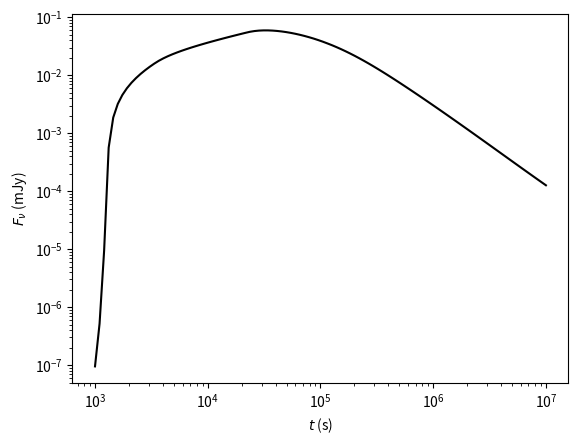

Python code for this plot:
import math
import numpy as np
import scipy.integrate as integrate

c = 2.99792458e10
me = 9.1093897e-28
mp = 1.6726231e-24
h = 6.6260755e-27
hbar = 1.05457266e-27
ee = 4.803e-10
sigmaT = 6.65e-25

Msun = 1.98892e33
cgs2mJy = 1.0e26
mJy2cgs = 1.0e-26
deg2rad = np.pi/180.0
rad2deg = 180.0/np.pi
day2sec = 86400.0
sec2day = 1.0/day2sec
parsec = 3.0857e18
Hz2eV = 4.13566553853599e-15
eV2Hz = 1.0/Hz2eV

intrtol = 1.0e-3


def dfdt(f, t, Ei, ts, q, Mej, Vej0, rho0):

    R = f[0]
    u = f[1]

    g = math.sqrt(u*u+1)

    dRdt = 4*c* u * g / (4*u*u + 3)

    dEdt = 0.0
    if ts > 0.0 and t < ts:
        dEdt = Ei/ts * math.pow(t/ts, q)

    A_g1 = 4.0/3.0 * np.pi * rho0 * R*R/(g*g) * (4*g*g*g*g - 5*g*g + 1) * dRdt
    A_g2 = (Mej - 4.0/3.0 * rho0 * Vej0 * (19*g*g + 4*g)
            + 8.0/9.0*np.pi*rho0 * R*R*R * (4*g*g*g*g - 5*g*g*g + 5*g*g - 1.0)
                / (g*g*g))
    dgdt = (dEdt/(c*c) - A_g1) / A_g2

    dudt = g*dgdt/u

    return np.array([dRdt,dudt])

def dP(theta, amu, ate, aus, ar, nu, n0, p, epsE, epsB, ksiN):

    mu = math.cos(theta)
    ib = np.searchsorted(amu, mu)
    ia = ib-1

    N = amu.shape[0]
   
    te = ((mu-amu[ia])*ate[ib] + (amu[ib]-mu)*ate[ia]) / (amu[ib]-amu[ia])
    u = ((mu-amu[ia])*aus[ib] + (amu[ib]-mu)*aus[ia]) / (amu[ib]-amu[ia])
    r = ((mu-amu[ia])*ar[ib] + (amu[ib]-mu)*ar[ia]) / (amu[ib]-amu[ia])

    g = math.sqrt(u*u+1)
    beta = u/g

    us = 4*u*g / math.sqrt(8*u*u+9)
    gs = math.sqrt(us*us + 1)
    betashock = us / gs

    nprime = 4.0 * n0 * g
    eth = u*u/(g+1.0) * nprime * mp*c*c # (g-1)*nprime * mp*c*c
    B = math.sqrt(8*np.pi*eth*epsB)
    a = 1.0 - mu*beta  # beaming factor
    ashock = 1.0 - mu*betashock # shock beaming factor

    DR = math.fabs(r / (12.0*g*g*ashock))

    nuprime = g*a * nu
    gm = (2.0-p)/(1.0-p) * epsE * eth / (ksiN * nprime * me*c*c)
    gc = 6*np.pi * g * me*c / (sigmaT * B*B * te)
    num = 3*gm*gm * ee * B / (4*np.pi * me*c)
    nuc = 3*gc*gc * ee * B / (4*np.pi * me*c)
    em = ksiN * nprime * B

    if num < nuc:
        if nuprime < num:
            freq = math.pow(nuprime/num, 1.0/3.0)
        elif nuprime < nuc:
            freq = math.pow(nuprime/num, 0.5*(1.0-p))
        else:
            freq = math.pow(nuc/num, 0.5*(1.0-p)) * math.pow(nuprime/nuc,
                                                                    -0.5*p)
    else:
        if nuprime < nuc:
            freq = math.pow(nuprime/nuc, 1.0/3.0)
        elif nuprime < num:
            freq = math.sqrt(nuc/nuprime)
        else:
            freq = math.sqrt(nuc/num) * math.pow(nuprime/num, -0.5*p)

    return 2*np.pi * r*r*math.sin(theta) * DR * em * freq / (g*g*a*a)

def fluxDensityCocoon(t, nu, jetType, umax, Ei, ts, q, Mej, n0, p, epsE, epsB, 
                        ksiN, dL):

    r0 = 1.0e9
    rho0 = mp * n0

    Vej0 = 4.0/3.0*np.pi*r0*r0*r0

    #t0 = 1.0e-2 * day2sec
    t0 = r0 / c
    #t1 = 1.0e7 * day2sec
    t1 = 1.0e12 * t0
    NT = 15000
    ate = np.logspace(math.log10(t0), math.log10(t1), num=NT, base=10.0)

    f0 = np.array([r0, umax])
    args = (Ei, ts, q, Mej, Vej0, rho0)

    f = integrate.odeint(dfdt, f0, ate, args)

    ar = f[:,0]
    au = f[:,1]

    P = np.zeros(t.shape)

    wopts = None

    for i in range(len(t)):
        amu = c * (ate - t[i]) / ar

        args = (amu, ate, au, ar, nu[i], n0, p, epsE, epsB, ksiN)

        res = integrate.quad(dP, 0.0, np.pi, args, full_output=1, wopts=wopts,
                                epsrel=intrtol)
        P[i] = res[0]
        #print(res)
        #wopts = (res[2]['momcom'], res[2]['chebmo'])

    Fnu = cgs2mJy * math.sqrt(3.0)*ee*ee*ee*(p-1) * P / (
                                                    8*np.pi*dL*dL * me *c*c)

    return Fnu

if __name__ == "__main__":
    
    gmax = 3.5
    umax = np.sqrt(gmax*gmax-1.0)
    Ei = 1.0e49
    ts = 1.0e7
    q = 0.0
    Mej = 1.0e-8 * Msun
    n0 = 1.0e-4
    p = 2.2
    epsE = 1.0e-1
    epsB = 1.0e-2
    ksiN = 1.0
    dL = 1.23e26

    Y = np.array([umax, Ei, ts, q, Mej, n0, p, epsE, epsB, ksiN, dL])
    t = np.logspace(3, 7, num=100, base=10.0)
    nu = np.empty(t.shape)
    nu[:] = 6.0e9

    Fnu = fluxDensityCocoon(t, nu, 3, *Y)

    import sys
    import matplotlib.pyplot as plt

    fig, ax = plt.subplots(1,1)
    ax.plot(t, Fnu, 'k-')
    ax.set_xscale("log")
    ax.set_yscale("log")
    ax.set_xlabel(r"$t$ (s)")
    ax.set_ylabel(r"$F_\nu$ (mJy)")
    
    intrtol = 1.0e-16
    Fnu0 = fluxDensityCocoon(t, nu, 3, *Y)
    intrtol = 1.0e-14
    Fnu1 = fluxDensityCocoon(t, nu, 3, *Y)
    intrtol = 1.0e-12
    Fnu2 = fluxDensityCocoon(t, nu, 3, *Y)
    intrtol = 1.0e-8
    Fnu3 = fluxDensityCocoon(t, nu, 3, *Y)
    intrtol = 1.0e-6
    Fnu4 = fluxDensityCocoon(t, nu, 3, *Y)
    intrtol = 1.0e-4
    Fnu5 = fluxDensityCocoon(t, nu, 3, *Y)
    intrtol = 1.0e-2
    Fnu6 = fluxDensityCocoon(t, nu, 3, *Y)

    print(np.fabs((Fnu6-Fnu0)/Fnu0).max())
    print(np.fabs((Fnu5-Fnu0)/Fnu0).max())
    print(np.fabs((Fnu4-Fnu0)/Fnu0).max())
    print(np.fabs((Fnu3-Fnu0)/Fnu0).max())
    print(np.fabs((Fnu2-Fnu0)/Fnu0).max())
    print(np.fabs((Fnu1-Fnu0)/Fnu0).max())

    plt.draw()
    plt.show()

    sys.exit()
